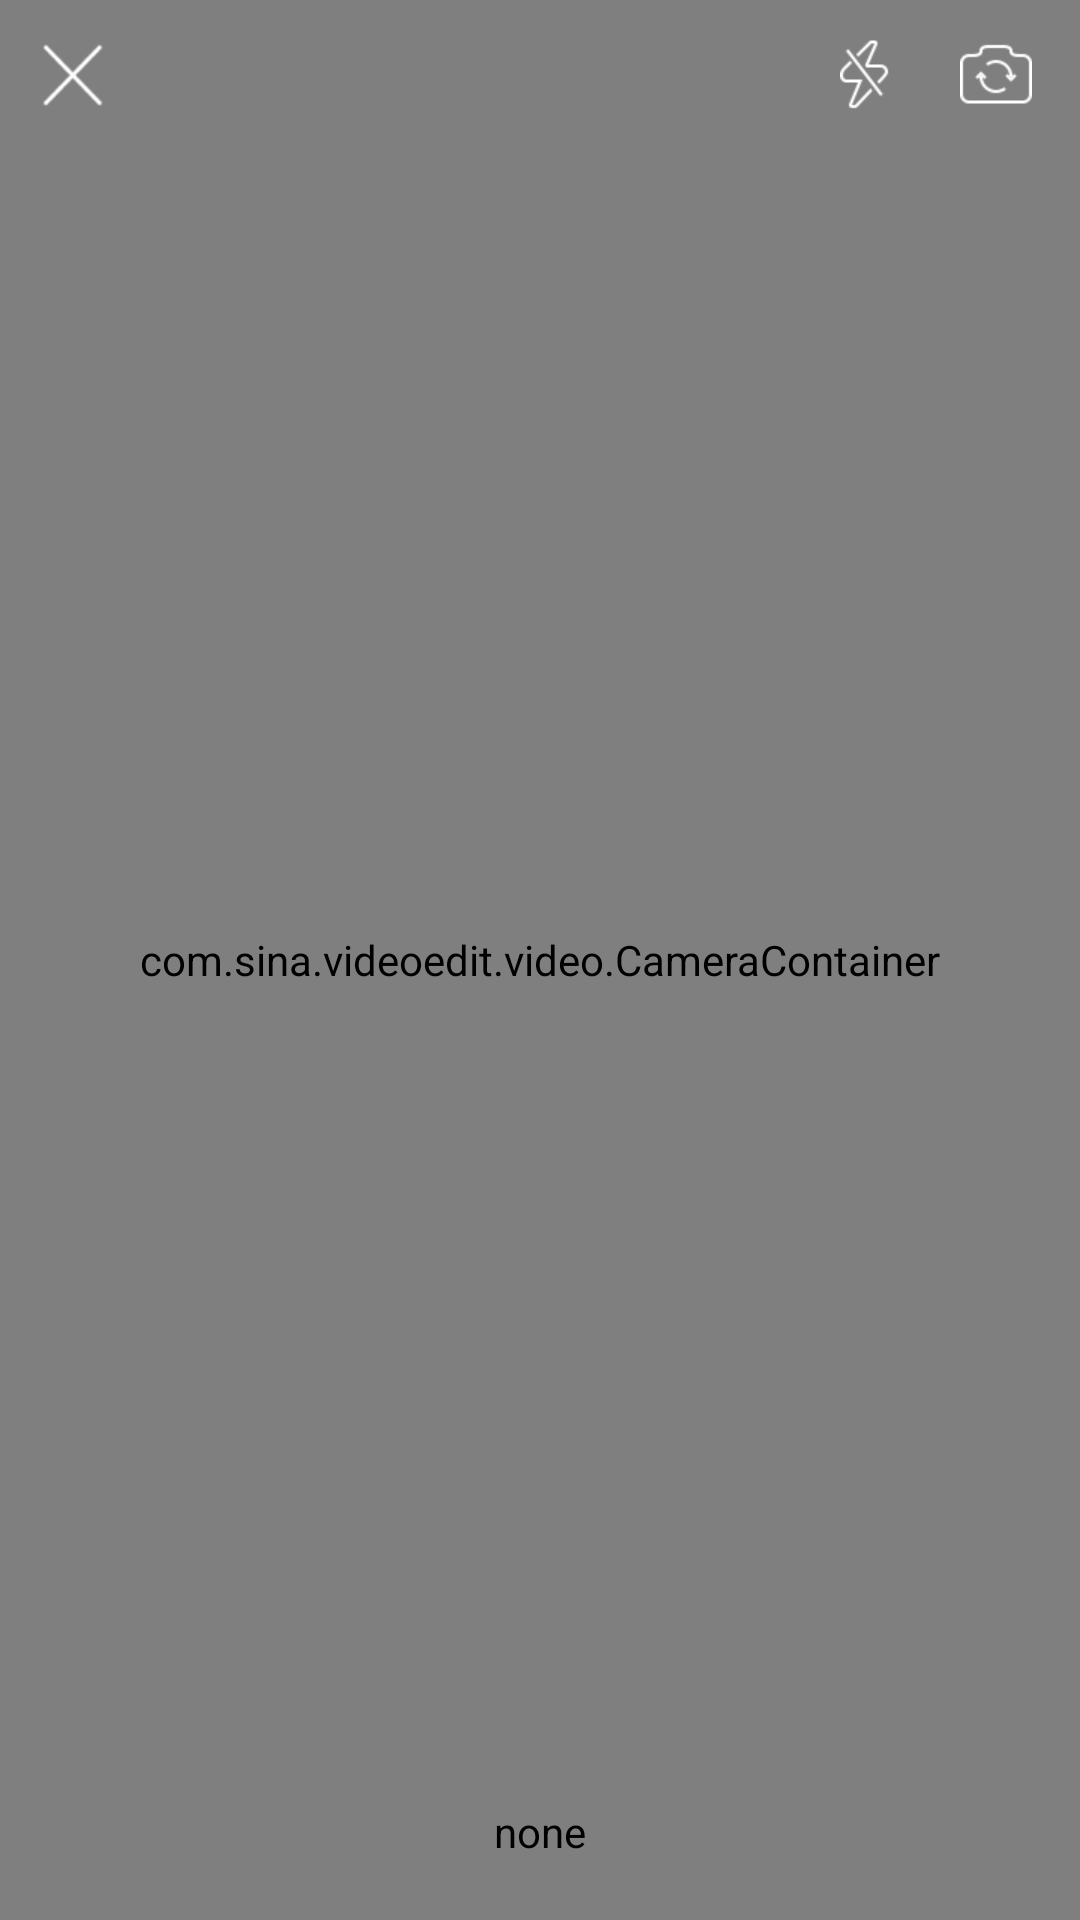

This screen was rendered from an Android layout file. Write that file and the resources it references.
<!-- AndroidManifest.xml: application theme AppTheme -->
<!-- res/layout/activity_camera.xml -->
<FrameLayout xmlns:android="http://schemas.android.com/apk/res/android"
    android:layout_width="match_parent"
    android:layout_height="match_parent">

    
    <com.sina.videoedit.video.CameraContainer
        android:id="@+id/container"
        android:layout_width="match_parent"
        android:layout_height="match_parent" />

    <RelativeLayout
        android:layout_width="match_parent"
        android:layout_height="match_parent"
        android:descendantFocusability="blocksDescendants"
        android:orientation="vertical">

        <RelativeLayout
            android:id="@+id/camera_header_bar"
            android:layout_width="fill_parent"
            android:layout_height="50dp"
            android:layout_alignParentTop="true"
            android:clickable="true">

            <ImageView
                android:id="@+id/cancel"
                android:layout_width="wrap_content"
                android:layout_height="wrap_content"
                android:layout_alignParentLeft="true"
                android:layout_alignParentStart="true"
                android:layout_centerVertical="true"
                android:layout_marginLeft="12dip"
                android:layout_marginRight="16dip"
                android:src="@mipmap/btn_close_camera" />

            <ImageView
                android:id="@+id/btn_switch_camera"
                android:layout_width="wrap_content"
                android:layout_height="wrap_content"
                android:layout_alignParentEnd="true"
                android:layout_alignParentRight="true"
                android:layout_centerVertical="true"
                android:layout_marginRight="16dp"
                android:contentDescription="@string/imageview_desc"
                android:src="@mipmap/btn_switch_camera" />

            <ImageView
                android:id="@+id/btn_flash_mode"
                android:layout_width="wrap_content"
                android:layout_height="wrap_content"
                android:layout_centerVertical="true"
                android:layout_marginLeft="16dip"
                android:layout_marginRight="16dip"
                android:layout_toLeftOf="@id/btn_switch_camera"
                android:contentDescription="@string/imageview_desc"
                android:src="@mipmap/btn_flash_off" />
        </RelativeLayout>

        <RelativeLayout
            android:id="@+id/camera_bottom_bar"
            android:layout_width="fill_parent"
            android:layout_height="150dp"
            android:layout_alignParentBottom="true"
            android:layout_marginBottom="20dp"
            android:clickable="true">

            <TextView
                android:id="@+id/preview"
                android:layout_width="wrap_content"
                android:layout_height="wrap_content"
                android:layout_alignParentBottom="true"
                android:layout_alignParentLeft="true"
                android:layout_marginLeft="16dp"
                android:text="预览"
                android:textColor="#FFFFFF"
                android:textSize="16sp"
                android:visibility="gone" />

            <TextView
                android:id="@+id/complete"
                android:layout_width="wrap_content"
                android:layout_height="wrap_content"
                android:layout_alignParentBottom="true"
                android:layout_alignParentRight="true"
                android:layout_marginRight="16dp"
                android:text="完成"
                android:textColor="#FFFFFF"
                android:textSize="16sp"
                android:visibility="gone" />

            <TextView
                android:id="@+id/preview_cancel"
                android:layout_width="wrap_content"
                android:layout_height="wrap_content"
                android:layout_alignParentBottom="true"
                android:layout_centerHorizontal="true"
                android:text="取消预览"
                android:textColor="#FFFFFF"
                android:textSize="16sp"
                android:visibility="gone" />

            <com.sina.videoedit.video.CameraButton
                android:id="@+id/btn_shutter_record"
                android:layout_width="wrap_content"
                android:layout_height="wrap_content"
                android:layout_alignParentBottom="true"
                android:layout_centerHorizontal="true"
                android:layout_marginTop="12dp"
                android:background="@drawable/btn_record_state_init_selector"
                android:contentDescription="@string/imageview_desc"
                android:scaleType="fitXY" />

        </RelativeLayout>

    </RelativeLayout>
</FrameLayout>
<!-- resources referenced by this layout -->
<resources>
  <!-- drawable btn_record_state_init_selector (drawable) -->
  <?xml version="1.0" encoding="utf-8"?>
  <selector
    xmlns:android="http://schemas.android.com/apk/res/android">
      <item android:state_pressed="true" android:drawable="@mipmap/btn_record_state_init_pressed" />
      <item android:state_focused="true" android:drawable="@mipmap/btn_record_state_init_pressed" />
      <item android:drawable="@mipmap/btn_record_state_init_normal" />
  </selector>
  <!-- mipmap btn_close_camera: png bitmap (mipmap-hdpi, 742 bytes) -->
  <!-- mipmap btn_flash_off: png bitmap (mipmap-hdpi, 15285 bytes) -->
  <!-- mipmap btn_switch_camera: png bitmap (mipmap-hdpi, 1042 bytes) -->
  <string name="imageview_desc">none</string>
  <style name="AppTheme" parent="Theme.AppCompat.Light.DarkActionBar">
          
          <item name="colorPrimary">@color/colorPrimary</item>
          <item name="colorPrimaryDark">@color/colorPrimaryDark</item>
          <item name="colorAccent">@color/colorAccent</item>
      </style>
  <color name="colorPrimary">#3F51B5</color>
  <color name="colorPrimaryDark">#303F9F</color>
  <color name="colorAccent">#FF4081</color>
</resources>
